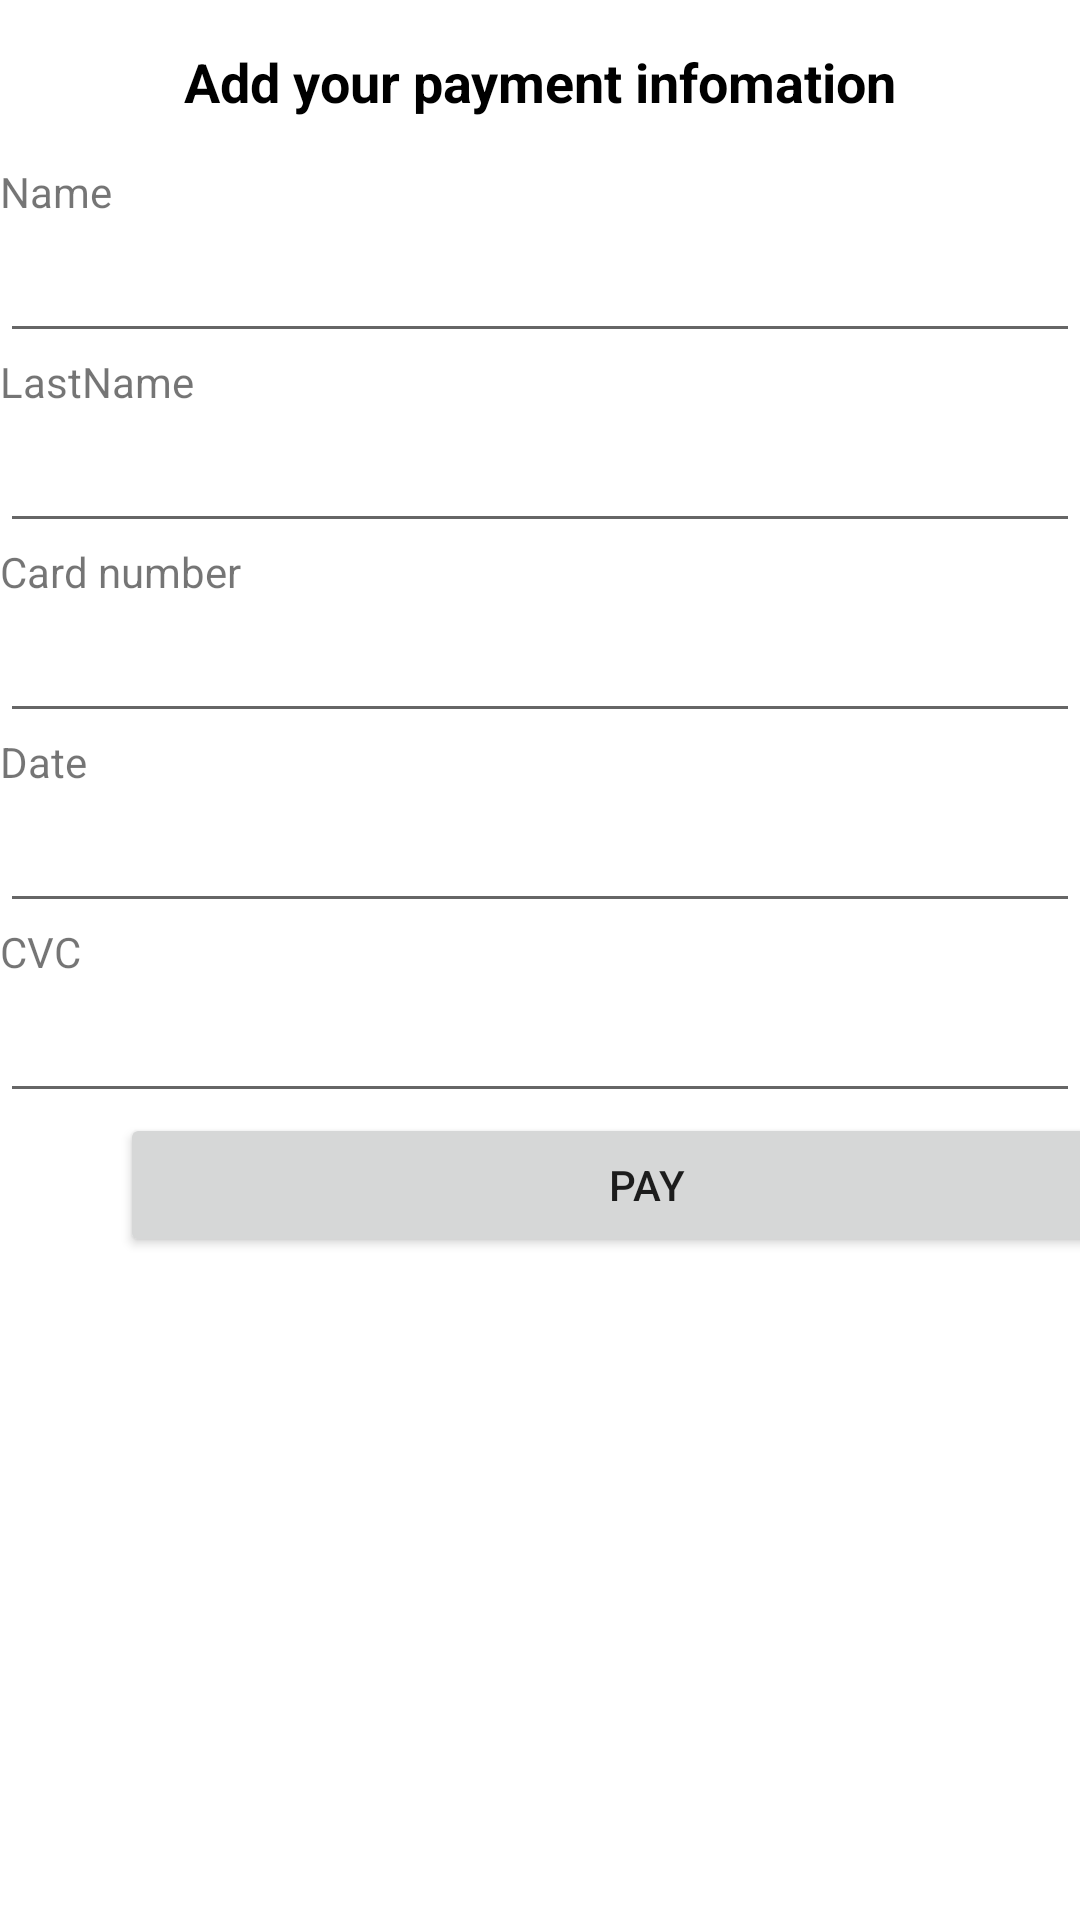

Android layout source for this screen:
<!-- AndroidManifest.xml: application theme Theme.Fruitshop -->
<!-- res/layout/creditinfo.xml -->
<?xml version="1.0" encoding="utf-8"?>
<LinearLayout xmlns:android="http://schemas.android.com/apk/res/android"

    android:layout_width="match_parent"
    android:layout_height="match_parent"
    android:orientation="vertical">

    <TextView
        android:layout_width="match_parent"
        android:layout_height="wrap_content"
        android:gravity="center"
        android:padding="15dp"
        android:text="Add your payment infomation"
        android:textColor="@color/black"
        android:textSize="18dp"
        android:textStyle="bold"

        />
    <TextView
        android:layout_width="match_parent"
        android:layout_height="wrap_content"
        android:text="Name"

        />
    <EditText
        android:layout_width="match_parent"
        android:layout_height="wrap_content"
        android:orientation="horizontal"
        android:padding="10dp"
        android:text=""
        android:id="@+id/Name"

        />
    <TextView
        android:layout_width="match_parent"
        android:layout_height="wrap_content"
        android:text="LastName"
        />
    <EditText
        android:layout_width="match_parent"
        android:layout_height="wrap_content"
        android:orientation="horizontal"
        android:padding="10dp"
        android:text=""
        android:id="@+id/LastName"

        />
    <TextView
        android:layout_width="match_parent"
        android:layout_height="wrap_content"
        android:text="Card number"
        />

    <EditText
        android:layout_width="match_parent"
        android:layout_height="wrap_content"
        android:orientation="horizontal"
        android:padding="10dp"
        android:id="@+id/Cardnumber"

         />

    <TextView
        android:layout_width="match_parent"
        android:layout_height="wrap_content"
        android:text="Date"
         />

    <EditText
        android:layout_width="match_parent"
        android:layout_height="wrap_content"
        android:orientation="horizontal"
        android:padding="10dp"
        android:text=""
        android:id="@+id/Date"

        />

    <TextView
        android:layout_width="match_parent"
        android:layout_height="wrap_content"
        android:text="CVC"
        />

    <EditText
        android:layout_width="match_parent"
        android:layout_height="wrap_content"
        android:orientation="horizontal"
        android:padding="10dp"
        android:text=""
        android:id="@+id/CVC"

        />

    <Button
        android:layout_width="351dp"
        android:layout_height="wrap_content"
        android:layout_marginStart="40dp"
        android:layout_marginEnd="20dp"
        android:text="Pay"
        android:gravity="center"
        android:id="@+id/pay_now"
        />
</LinearLayout>
<!-- resources referenced by this layout -->
<resources>
  <style name="Theme.Fruitshop" parent="Theme.MaterialComponents.DayNight.DarkActionBar">
          
          <item name="colorPrimary">@color/purple_500</item>
          <item name="colorPrimaryVariant">@color/purple_700</item>
          <item name="colorOnPrimary">@color/white</item>
          
          <item name="colorSecondary">@color/teal_200</item>
          <item name="colorSecondaryVariant">@color/teal_700</item>
          <item name="colorOnSecondary">@color/black</item>
          
          <item name="android:statusBarColor">?attr/colorPrimaryVariant</item>
          
      </style>
  <!-- not gathered from this repository: default colours our renderer supplied (Android Studio template values) -->
  <color name="purple_500">#FF6200EE</color>
  <color name="purple_700">#FF3700B3</color>
  <color name="teal_200">#FF03DAC5</color>
  <color name="teal_700">#FF018786</color>
  <color name="black">#FF000000</color>
  <color name="white">#FFFFFFFF</color>
</resources>
